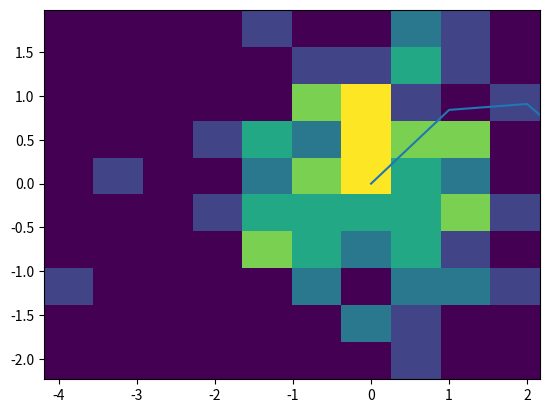

Source code (Python):
#This script will introduce us to Matplotlib, a library used for visualization
import numpy as np
import matplotlib.pyplot as plt


x = range(100)
y = np.sin(x)

plt.plot(x,y)
plt.show()

plt.scatter(x,y)
plt.show()

#Adapted from https://matplotlib.org/tutorials/introductory/sample_plots.html
data = np.random.randn(2, 100)
plt.hist(data[0])
plt.show()
plt.hist2d(data[0], data[1])
plt.show()